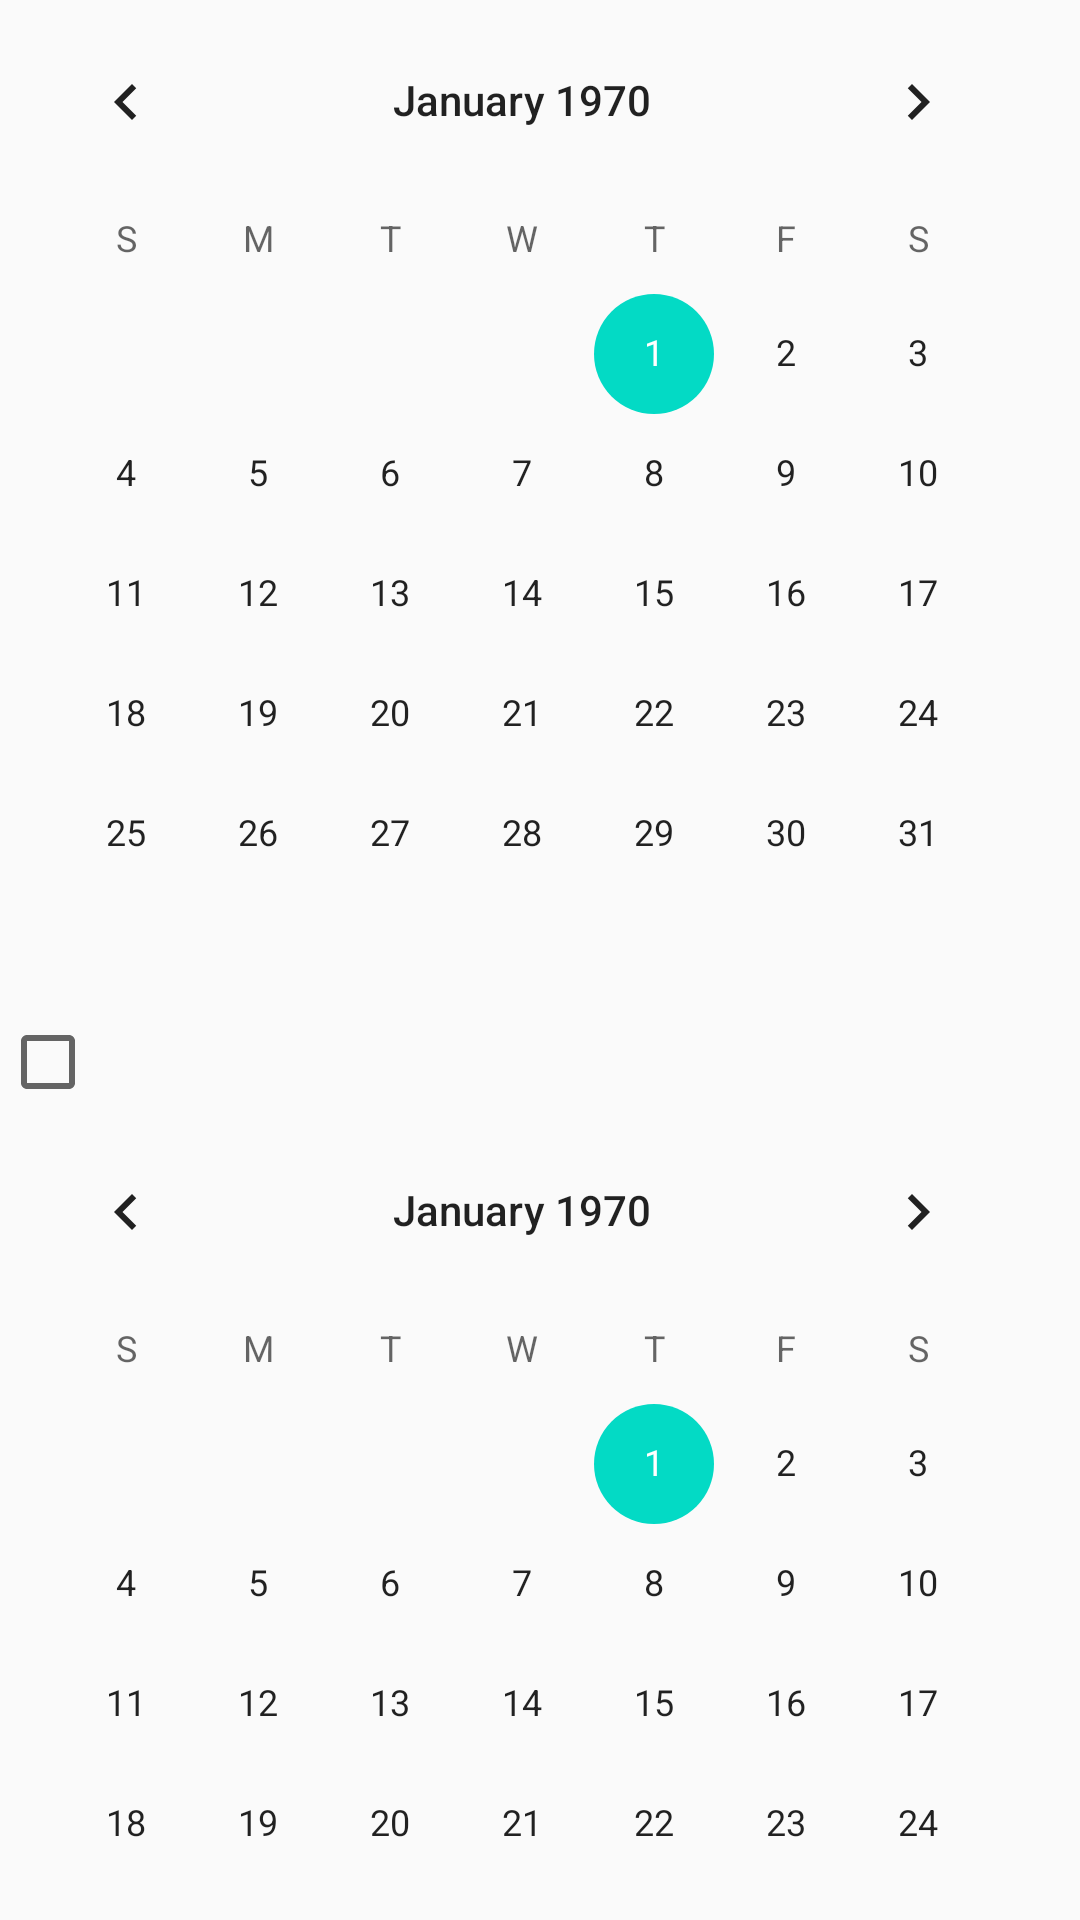

This screen was rendered from an Android layout file. Write that file and the resources it references.
<!-- AndroidManifest.xml: application theme AppTheme -->
<!-- res/layout/activity_async_test.xml -->
<?xml version="1.0" encoding="utf-8"?>
<androidx.core.widget.NestedScrollView xmlns:android="http://schemas.android.com/apk/res/android"

    xmlns:tools="http://schemas.android.com/tools"
    android:layout_width="match_parent"
    android:layout_height="match_parent">

    <LinearLayout xmlns:android="http://schemas.android.com/apk/res/android"
        android:layout_width="match_parent"
        android:layout_height="match_parent"
        android:orientation="vertical">

        <HorizontalScrollView
            android:layout_width="wrap_content"
            android:layout_height="wrap_content">

            <LinearLayout
                android:layout_width="wrap_content"
                android:layout_height="wrap_content"
                android:orientation="vertical">

                <CalendarView
                    android:layout_width="wrap_content"
                    android:layout_height="wrap_content"
                    android:text="CalendarView" />

                <CheckBox
                    android:layout_width="wrap_content"
                    android:layout_height="wrap_content" />

                <LinearLayout
                    android:layout_width="wrap_content"
                    android:layout_height="wrap_content"
                    android:orientation="vertical">

                    <CalendarView
                        android:layout_width="wrap_content"
                        android:layout_height="wrap_content" />

                    <DatePicker
                        android:layout_width="wrap_content"
                        android:layout_height="wrap_content" />
                </LinearLayout>
            </LinearLayout>
        </HorizontalScrollView>
        <HorizontalScrollView
            android:layout_width="wrap_content"
            android:layout_height="wrap_content">

            <LinearLayout
                android:layout_width="wrap_content"
                android:layout_height="wrap_content"
                android:orientation="vertical">

                <CalendarView
                    android:layout_width="wrap_content"
                    android:layout_height="wrap_content"
                    android:text="CalendarView" />

                <CheckBox
                    android:layout_width="wrap_content"
                    android:layout_height="wrap_content" />

                <LinearLayout
                    android:layout_width="wrap_content"
                    android:layout_height="wrap_content"
                    android:orientation="vertical">

                    <CalendarView
                        android:layout_width="wrap_content"
                        android:layout_height="wrap_content" />

                    <DatePicker
                        android:layout_width="wrap_content"
                        android:layout_height="wrap_content" />
                </LinearLayout>
            </LinearLayout>
        </HorizontalScrollView>
        <HorizontalScrollView
            android:layout_width="wrap_content"
            android:layout_height="wrap_content">

            <LinearLayout
                android:layout_width="wrap_content"
                android:layout_height="wrap_content"
                android:orientation="vertical">

                <CalendarView
                    android:layout_width="wrap_content"
                    android:layout_height="wrap_content"
                    android:text="CalendarView" />

                <CheckBox
                    android:layout_width="wrap_content"
                    android:layout_height="wrap_content" />

                <LinearLayout
                    android:layout_width="wrap_content"
                    android:layout_height="wrap_content"
                    android:orientation="vertical">

                    <CalendarView
                        android:layout_width="wrap_content"
                        android:layout_height="wrap_content" />

                    <DatePicker
                        android:layout_width="wrap_content"
                        android:layout_height="wrap_content" />
                </LinearLayout>
            </LinearLayout>
        </HorizontalScrollView>
        <HorizontalScrollView
            android:layout_width="wrap_content"
            android:layout_height="wrap_content">

            <LinearLayout
                android:layout_width="wrap_content"
                android:layout_height="wrap_content"
                android:orientation="vertical">

                <CalendarView
                    android:layout_width="wrap_content"
                    android:layout_height="wrap_content"
                    android:text="CalendarView" />

                <CheckBox
                    android:layout_width="wrap_content"
                    android:layout_height="wrap_content" />

                <LinearLayout
                    android:layout_width="wrap_content"
                    android:layout_height="wrap_content"
                    android:orientation="vertical">

                    <CalendarView
                        android:layout_width="wrap_content"
                        android:layout_height="wrap_content" />

                    <DatePicker
                        android:layout_width="wrap_content"
                        android:layout_height="wrap_content" />
                </LinearLayout>
            </LinearLayout>
        </HorizontalScrollView>
        <HorizontalScrollView
            android:layout_width="wrap_content"
            android:layout_height="wrap_content">

            <LinearLayout
                android:layout_width="wrap_content"
                android:layout_height="wrap_content"
                android:orientation="vertical">

                <CalendarView
                    android:layout_width="wrap_content"
                    android:layout_height="wrap_content"
                    android:text="CalendarView" />

                <CheckBox
                    android:layout_width="wrap_content"
                    android:layout_height="wrap_content" />

                <LinearLayout
                    android:layout_width="wrap_content"
                    android:layout_height="wrap_content"
                    android:orientation="vertical">

                    <CalendarView
                        android:layout_width="wrap_content"
                        android:layout_height="wrap_content" />

                    <DatePicker
                        android:layout_width="wrap_content"
                        android:layout_height="wrap_content" />
                </LinearLayout>
            </LinearLayout>
        </HorizontalScrollView>
        <HorizontalScrollView
            android:layout_width="wrap_content"
            android:layout_height="wrap_content">

            <LinearLayout
                android:layout_width="wrap_content"
                android:layout_height="wrap_content"
                android:orientation="vertical">

                <CalendarView
                    android:layout_width="wrap_content"
                    android:layout_height="wrap_content"
                    android:text="CalendarView" />

                <CheckBox
                    android:layout_width="wrap_content"
                    android:layout_height="wrap_content" />

                <LinearLayout
                    android:layout_width="wrap_content"
                    android:layout_height="wrap_content"
                    android:orientation="vertical">

                    <CalendarView
                        android:layout_width="wrap_content"
                        android:layout_height="wrap_content" />

                    <DatePicker
                        android:layout_width="wrap_content"
                        android:layout_height="wrap_content" />
                </LinearLayout>
            </LinearLayout>
        </HorizontalScrollView>
        <HorizontalScrollView
            android:layout_width="wrap_content"
            android:layout_height="wrap_content">

            <LinearLayout
                android:layout_width="wrap_content"
                android:layout_height="wrap_content"
                android:orientation="vertical">

                <CalendarView
                    android:layout_width="wrap_content"
                    android:layout_height="wrap_content"
                    android:text="CalendarView" />

                <CheckBox
                    android:layout_width="wrap_content"
                    android:layout_height="wrap_content" />

                <LinearLayout
                    android:layout_width="wrap_content"
                    android:layout_height="wrap_content"
                    android:orientation="vertical">

                    <CalendarView
                        android:layout_width="wrap_content"
                        android:layout_height="wrap_content" />

                    <DatePicker
                        android:layout_width="wrap_content"
                        android:layout_height="wrap_content" />
                </LinearLayout>
            </LinearLayout>
        </HorizontalScrollView>
        <HorizontalScrollView
            android:layout_width="wrap_content"
            android:layout_height="wrap_content">

            <LinearLayout
                android:layout_width="wrap_content"
                android:layout_height="wrap_content"
                android:orientation="vertical">

                <CalendarView
                    android:layout_width="wrap_content"
                    android:layout_height="wrap_content"
                    android:text="CalendarView" />

                <CheckBox
                    android:layout_width="wrap_content"
                    android:layout_height="wrap_content" />

                <LinearLayout
                    android:layout_width="wrap_content"
                    android:layout_height="wrap_content"
                    android:orientation="vertical">

                    <CalendarView
                        android:layout_width="wrap_content"
                        android:layout_height="wrap_content" />

                    <DatePicker
                        android:layout_width="wrap_content"
                        android:layout_height="wrap_content" />
                </LinearLayout>
            </LinearLayout>
        </HorizontalScrollView>

    </LinearLayout>

</androidx.core.widget.NestedScrollView>
<!-- resources referenced by this layout -->
<resources>
  <style name="AppTheme" parent="Theme.AppCompat.Light.DarkActionBar">
          
          <item name="colorPrimary">@color/colorPrimary</item>
          <item name="colorPrimaryDark">@color/colorPrimaryDark</item>
          <item name="colorAccent">@color/colorAccent</item>
  
          <item name="asyncLoadViewLoadingStyle">@style/Widget.AppCompat.ProgressBar</item>
      </style>
  <!-- not gathered from this repository: default colours our renderer supplied (Android Studio template values) -->
  <color name="colorPrimary">#FF6200EE</color>
  <color name="colorPrimaryDark">#FF3700B3</color>
  <color name="colorAccent">#FF03DAC5</color>
</resources>
